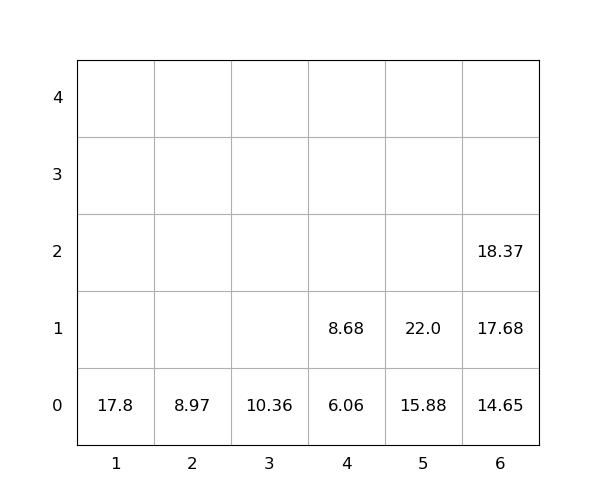

The data file committed next to this chart (first rows):
idx, loc_x, loc_y, loc_z, weight, group, score, seq, reloc, size(ft)
1, 2, 0, 0, 8.97, 0, 8.97, 0, 0, 20
2, 5, 0, 0, 15.88, 0, 15.88, 0, 0, 20
3, 6, 0, 0, 14.65, 0, 14.65, 0, 0, 20
4, 4, 0, 0, 6.06, 0, 6.06, 1, 0, 20
5, 6, 0, 1, 17.68, 0, 17.68, 2, 0, 20
6, 6, 0, 2, 18.37, 0, 18.37, 3, 0, 20
7, 3, 0, 0, 10.36, 0, 10.36, 4, 0, 20
8, 1, 0, 0, 17.8, 0, 17.8, 5, 0, 20
9, 4, 0, 1, 8.68, 0, 8.68, 6, 0, 20
10, 5, 0, 1, 22.0, 0, 22.0, 7, 0, 20
